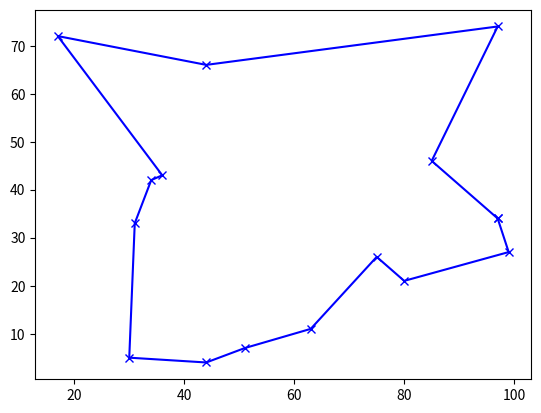

Write the Python code that produced this figure.
import random, numpy, math, copy, matplotlib.pyplot as plt

cities = [random.sample(range(100), 2) for x in range(15)]
tour = random.sample(range(15),15)
for temperature in numpy.logspace(0,5,num=100000)[::-1]:
    [i,j] = sorted(random.sample(range(15),2))
    newTour =  tour[:i] + tour[j:j+1] +  tour[i+1:j] + tour[i:i+1] + tour[j+1:]
    if math.exp( ( sum([ math.sqrt(sum([(cities[tour[(k+1) % 15]][d] - cities[tour[k % 15]][d])**2 for d in [0,1] ])) for k in [j,j-1,i,i-1]]) - sum([math.sqrt(sum([(cities[newTour[(k+1) % 15]][d] - cities[newTour[k % 15]][d])**2 for d in [0,1] ])) for k in [j,j-1,i,i-1]])) / temperature) > random.random():
        tour = copy.copy(newTour)
plt.plot([cities[tour[i % 15]][0] for i in range(16)], [cities[tour[i % 15]][1] for i in range(16)], 'xb-')
plt.show()